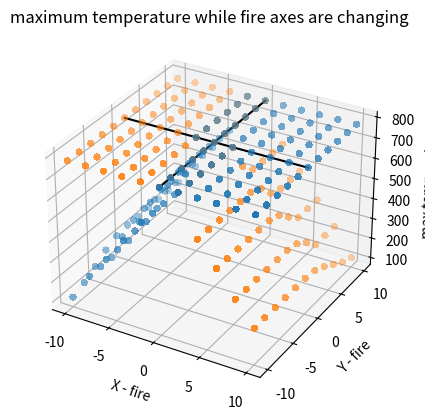

Python code for this plot:
from mpl_toolkits.mplot3d import axes3d
import matplotlib.pyplot as plt
import numpy as np
from matplotlib import cm


def rob():
    results = [(-10, -10, 112.9), (-10, -8, 137.5), (-10, -6, 172.6), (-10, -4, 209.1), (-10, -2, 235.9),
               (-10, 0, 245.7), (-10, 2, 245.7), (-10, 4, 245.7), (-10, 6, 245.7), (-10, 8, 245.7), (-10, 10, 245.7),
               (-8, -10, 245.7), (-8, -8, 245.7), (-8, -6, 245.8), (-8, -4, 302.0), (-8, -2, 341.6), (-8, 0, 355.9),
               (-8, 2, 355.9), (-8, 4, 355.9), (-8, 6, 355.9), (-8, 8, 355.9), (-8, 10, 355.9), (-6, -10, 355.9),
               (-6, -8, 355.9), (-6, -6, 355.9), (-6, -4, 403.5), (-6, -2, 456.1), (-6, 0, 474.7), (-6, 2, 474.7),
               (-6, 4, 474.7), (-6, 6, 474.7), (-6, 8, 474.7), (-6, 10, 474.7), (-4, -10, 474.7), (-4, -8, 474.7),
               (-4, -6, 474.7), (-4, -4, 495.7), (-4, -2, 561.8), (-4, 0, 586.2), (-4, 2, 586.2), (-4, 4, 586.2),
               (-4, 6, 586.2), (-4, 8, 586.2), (-4, 10, 586.2), (-2, -10, 586.2), (-2, -8, 586.2), (-2, -6, 586.2),
               (-2, -4, 586.2), (-2, -2, 643.9), (-2, 0, 776.8), (-2, 2, 776.8), (-2, 4, 776.8), (-2, 6, 776.8),
               (-2, 8, 776.8), (-2, 10, 776.8), (0, -10, 776.8), (0, -8, 776.8), (0, -6, 776.8), (0, -4, 776.8),
               (0, -2, 776.8), (0, 0, 777.1), (0, 2, 777.1), (0, 4, 777.1), (0, 6, 777.1), (0, 8, 777.1),
               (0, 10, 777.1), (2, -10, 777.1), (2, -8, 777.1), (2, -6, 777.1), (2, -4, 777.1), (2, -2, 777.1),
               (2, 0, 777.1), (2, 2, 777.1), (2, 4, 777.1), (2, 6, 777.1), (2, 8, 777.1), (2, 10, 777.1),
               (4, -10, 777.1), (4, -8, 777.1), (4, -6, 777.1), (4, -4, 777.1), (4, -2, 777.1), (4, 0, 777.1),
               (4, 2, 777.1), (4, 4, 777.1), (4, 6, 777.1), (4, 8, 777.1), (4, 10, 777.1), (6, -10, 777.1),
               (6, -8, 777.1), (6, -6, 777.1), (6, -4, 777.1), (6, -2, 777.1), (6, 0, 777.1), (6, 2, 777.1),
               (6, 4, 777.1), (6, 6, 777.1), (6, 8, 777.1), (6, 10, 777.1), (8, -10, 777.1), (8, -8, 777.1),
               (8, -6, 777.1), (8, -4, 777.1), (8, -2, 777.1), (8, 0, 777.1), (8, 2, 777.1), (8, 4, 777.1),
               (8, 6, 777.1), (8, 8, 777.1), (8, 10, 777.1), (10, -10, 777.1), (10, -8, 777.1), (10, -6, 777.1),
               (10, -4, 777.1), (10, -2, 777.1), (10, 0, 777.1), (10, 2, 777.1), (10, 4, 777.1), (10, 6, 777.1),
               (10, 8, 777.1), (10, 10, 777.1)]

    results1 = [(10, 10, 112.9), (10, 8, 137.5), (10, 6, 172.6), (10, 4, 209.1), (10, 2, 235.9), (10, 0, 245.7), (10, -2, 245.7), (10, -4, 245.7), (10, -6, 245.7), (10, -8, 245.7), (10, -10, 245.7), (8, 10, 245.7), (8, 8, 245.7), (8, 6, 245.8), (8, 4, 302.0), (8, 2, 341.6), (8, 0, 355.9), (8, -2, 355.9), (8, -4, 355.9), (8, -6, 355.9), (8, -8, 355.9), (8, -10, 355.9), (6, 10, 355.9), (6, 8, 355.9), (6, 6, 355.9), (6, 4, 403.5), (6, 2, 456.1), (6, 0, 474.7), (6, -2, 474.7), (6, -4, 474.7), (6, -6, 474.7), (6, -8, 474.7), (6, -10, 474.7), (4, 10, 474.7), (4, 8, 474.7), (4, 6, 474.7), (4, 4, 495.7), (4, 2, 561.8), (4, 0, 586.2), (4, -2, 586.2), (4, -4, 586.2), (4, -6, 586.2), (4, -8, 586.2), (4, -10, 586.2), (2, 10, 586.2), (2, 8, 586.2), (2, 6, 586.2), (2, 4, 586.2), (2, 2, 643.9), (2, 0, 776.8), (2, -2, 776.8), (2, -4, 776.8), (2, -6, 776.8), (2, -8, 776.8), (2, -10, 776.8), (0, 10, 776.8), (0, 8, 776.8), (0, 6, 776.8), (0, 4, 776.8), (0, 2, 776.8), (0, 0, 777.1), (0, -2, 777.1), (0, -4, 777.1), (0, -6, 777.1), (0, -8, 777.1), (0, -10, 777.1), (-2, 10, 777.1), (-2, 8, 777.1), (-2, 6, 777.1), (-2, 4, 777.1), (-2, 2, 777.1), (-2, 0, 777.1), (-2, -2, 777.1), (-2, -4, 777.1), (-2, -6, 777.1), (-2, -8, 777.1), (-2, -10, 777.1), (-4, 10, 777.1), (-4, 8, 777.1), (-4, 6, 777.1), (-4, 4, 777.1), (-4, 2, 777.1), (-4, 0, 777.1), (-4, -2, 777.1), (-4, -4, 777.1), (-4, -6, 777.1), (-4, -8, 777.1), (-4, -10, 777.1), (-6, 10, 777.1), (-6, 8, 777.1), (-6, 6, 777.1), (-6, 4, 777.1), (-6, 2, 777.1), (-6, 0, 777.1), (-6, -2, 777.1), (-6, -4, 777.1), (-6, -6, 777.1), (-6, -8, 777.1), (-6, -10, 777.1), (-8, 10, 777.1), (-8, 8, 777.1), (-8, 6, 777.1), (-8, 4, 777.1), (-8, 2, 777.1), (-8, 0, 777.1), (-8, -2, 777.1), (-8, -4, 777.1), (-8, -6, 777.1), (-8, -8, 777.1), (-8, -10, 777.1), (-10, 10, 777.1), (-10, 8, 777.1), (-10, 6, 777.1), (-10, 4, 777.1), (-10, 2, 777.1), (-10, 0, 777.1), (-10, -2, 777.1), (-10, -4, 777.1), (-10, -6, 777.1), (-10, -8, 777.1), (-10, -10, 777.1)]

    fig = plt.figure()
    ax = fig.add_subplot(111, projection='3d')
    for rs in (results, results1):
        x, y, z = zip(*rs)
        dim_x = list(x).count(x[0])
        dim_y = list(y).count(y[0])
        X = []
        Y = []
        Z = []

        for i in range(dim_y):
            X.append(list(x[i*dim_x:(i+1)*dim_x]))
        for i in range(dim_y):
            Y.append(list(y[i*dim_x:(i+1)*dim_x]))
        [Z.append(list(z)[i*dim_x:(i+1)*dim_x]) for i in range(dim_y)]

        ax.scatter(np.array(X), np.array(Y), np.array(Z), cmap=cm.coolwarm,
                           linewidth=0, antialiased=False)

    xAxisLine = ((min(x), max(x)), (0, 0), (max(z), max(z)))
    ax.plot(xAxisLine[0], xAxisLine[1], xAxisLine[2], 'black')
    yAxisLine = ((0, 0), (min(y), max(y)), (max(z), max(z)))
    ax.plot(yAxisLine[0], yAxisLine[1], yAxisLine[2], 'black')

    ax.set_xlabel("X - fire")
    ax.set_ylabel("Y - fire")
    ax.set_zlabel("max temperature")
    ax.set_title("maximum temperature while fire axes are changing")

    plt.show()


if __name__ == '__main__':

    rob()
